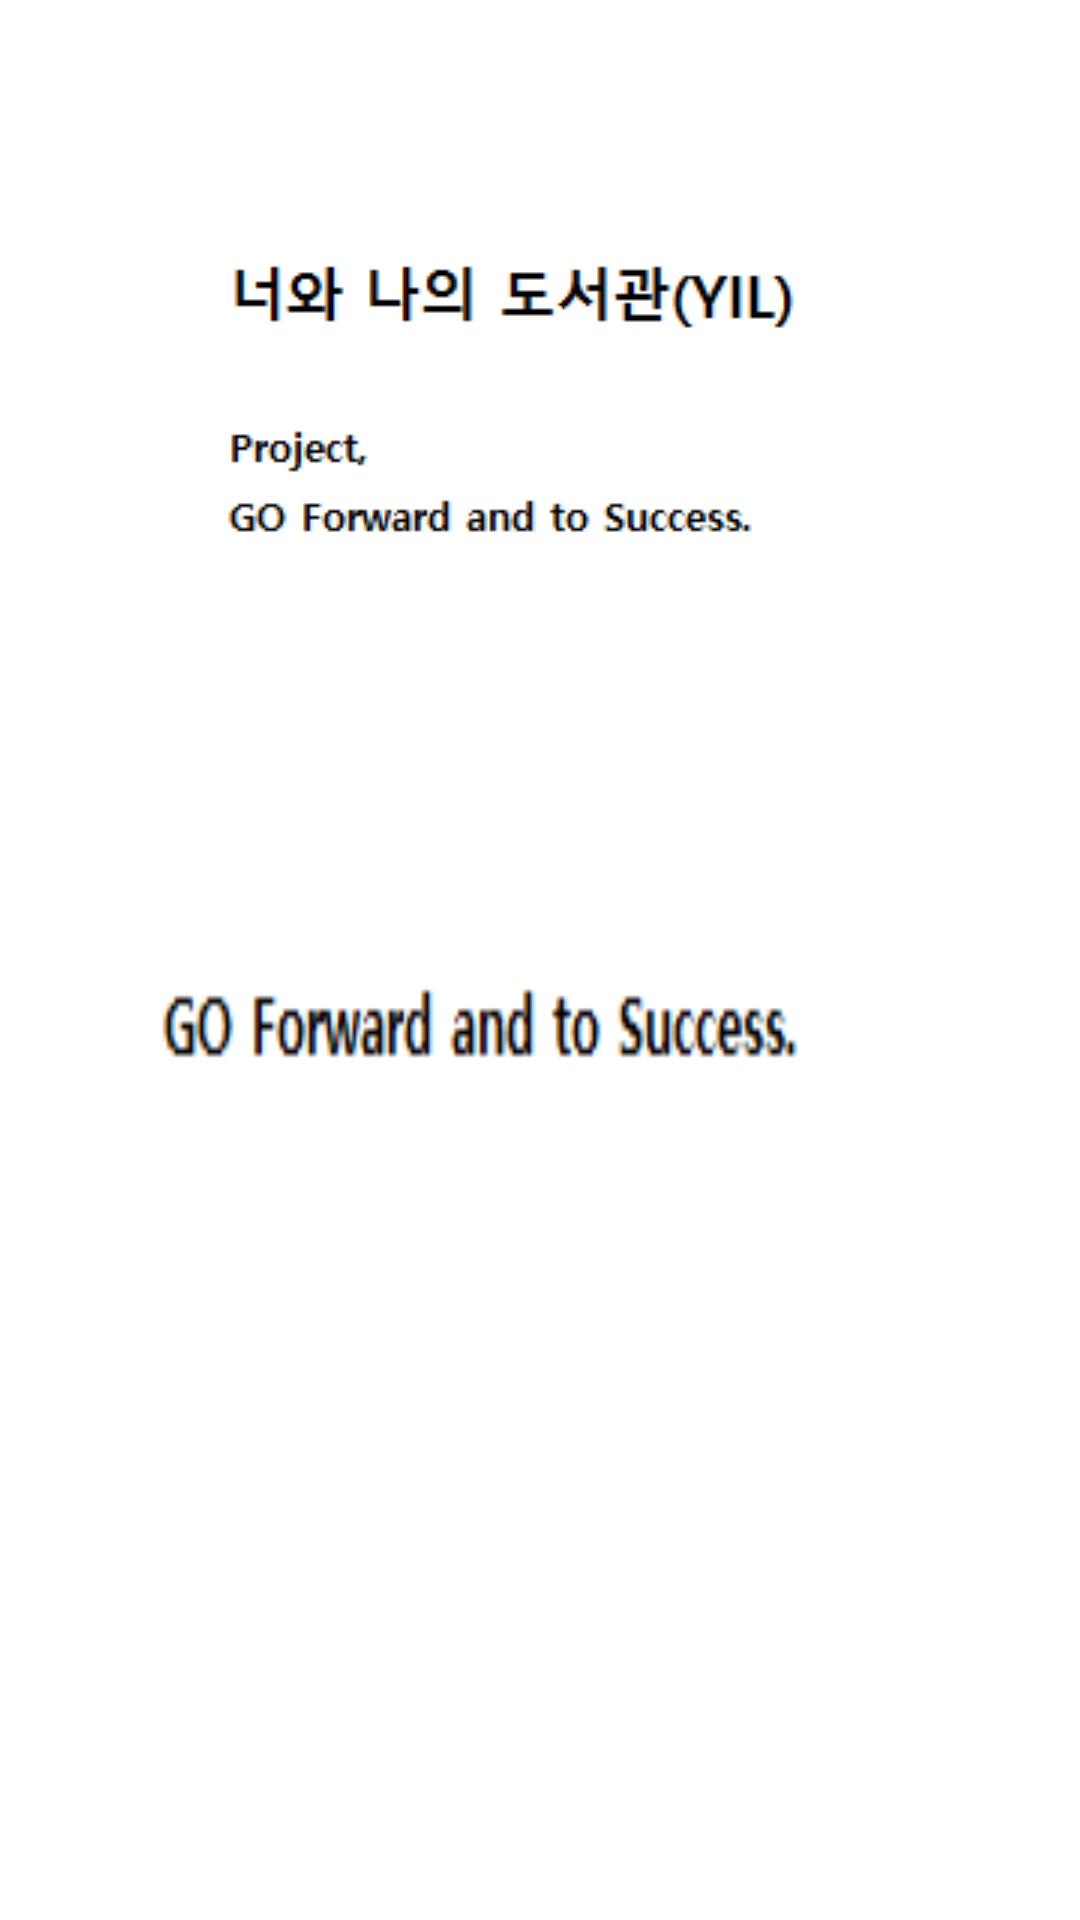

Reconstruct the res/layout file that produces this screen, plus the resources it refers to.
<!-- AndroidManifest.xml: activity theme SplashTheme -->
<!-- res/layout/activity_splash.xml -->
<LinearLayout
    xmlns:android="http://schemas.android.com/apk/res/android"
    android:orientation="vertical"
    android:layout_width="match_parent"
    android:layout_height="match_parent">

    <ImageView
        android:layout_width="wrap_content"
        android:layout_height="wrap_content"
        android:layout_margin="10dp"
        android:id="@+id/img1"
        android:src="@drawable/image"
        android:layout_gravity="center_horizontal"/>

</LinearLayout>
<!-- resources referenced by this layout -->
<resources>
  <!-- drawable image: png bitmap (drawable, 2858 bytes) -->
  <style name="SplashTheme" parent="@android:style/Theme.Light.NoTitleBar">
          <item name="android:windowBackground">@drawable/image</item>
      </style>
</resources>
